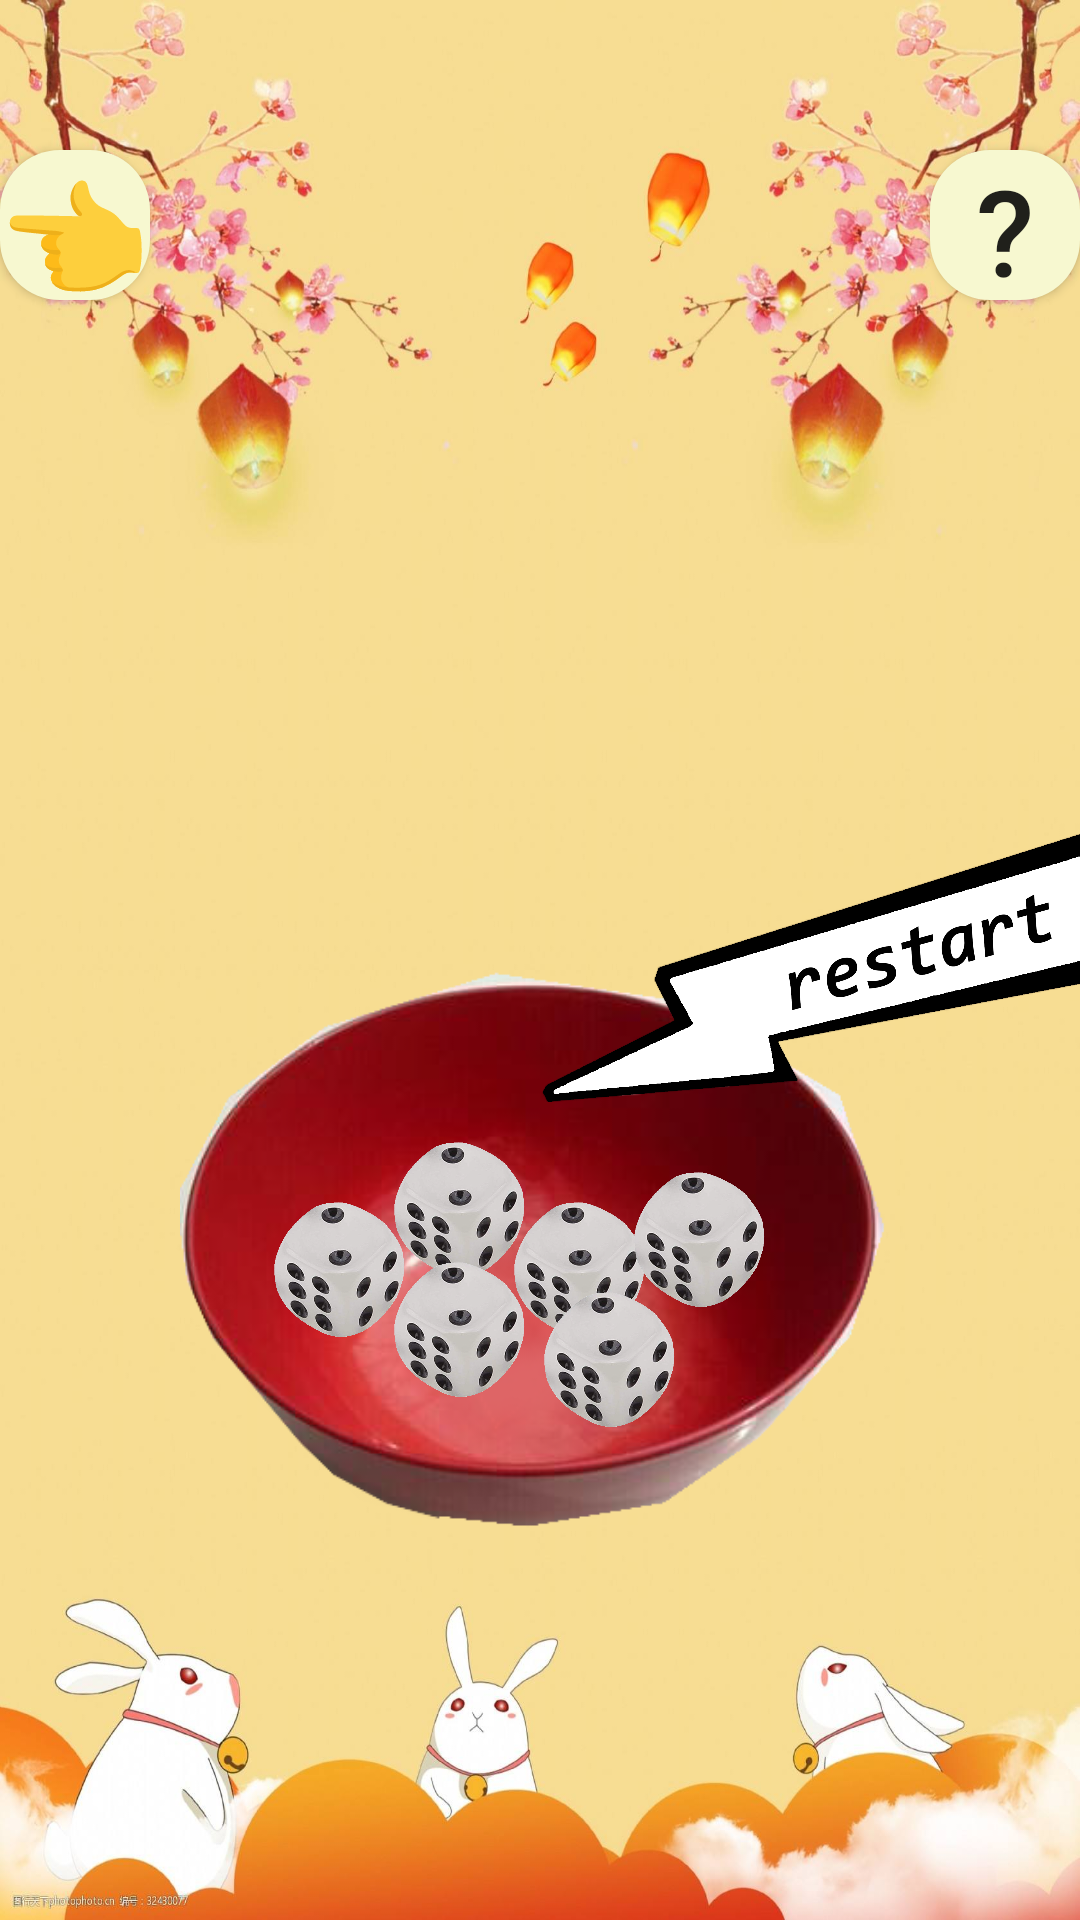

Layout XML and referenced resources for this Android screen:
<!-- AndroidManifest.xml: application theme Theme.Bobin -->
<!-- res/layout/bobin2.xml -->
<?xml version="1.0" encoding="utf-8"?>
<androidx.constraintlayout.widget.ConstraintLayout xmlns:android="http://schemas.android.com/apk/res/android"
    xmlns:app="http://schemas.android.com/apk/res-auto"
    xmlns:tools="http://schemas.android.com/tools"
    android:layout_width="match_parent"
    android:layout_height="match_parent"
    android:background="@drawable/explainback">

    <ImageView
        android:id="@+id/bowljpg"
        android:layout_width="240dp"
        android:layout_height="240dp"
        android:layout_marginTop="300dp"
        app:layout_constraintEnd_toEndOf="parent"
        app:layout_constraintStart_toStartOf="parent"
        app:layout_constraintTop_toTopOf="parent"
        app:srcCompat="@drawable/bowl"
        />

    <ImageView
        android:id="@+id/i6"
        android:layout_width="46dp"
        android:layout_height="46dp"
        android:layout_marginLeft="30dp"
        android:layout_marginTop="100dp"
        app:layout_constraintLeft_toLeftOf="@+id/bowljpg"
        app:layout_constraintTop_toTopOf="@+id/bowljpg"
        app:srcCompat="@drawable/sezi" />

    <ImageView
        android:id="@+id/i5"
        android:layout_width="46dp"
        android:layout_height="46dp"
        app:srcCompat="@drawable/sezi"
        app:layout_constraintTop_toTopOf="@+id/bowljpg"
        app:layout_constraintLeft_toLeftOf="@+id/bowljpg"
        android:layout_marginLeft="70dp"
        android:layout_marginTop="80dp" />

    <ImageView
        android:id="@+id/i4"
        android:layout_width="46dp"
        android:layout_height="46dp"
        app:srcCompat="@drawable/sezi"
        app:layout_constraintTop_toTopOf="@+id/bowljpg"
        app:layout_constraintLeft_toLeftOf="@+id/bowljpg"
        android:layout_marginLeft="110dp"
        android:layout_marginTop="100dp" />

    <ImageView
        android:id="@+id/i3"
        android:layout_width="46dp"
        android:layout_height="46dp"
        app:srcCompat="@drawable/sezi"
        app:layout_constraintTop_toTopOf="@+id/bowljpg"
        app:layout_constraintLeft_toLeftOf="@+id/bowljpg"
        android:layout_marginLeft="150dp"
        android:layout_marginTop="90dp" />

    <ImageView
        android:id="@+id/i2"
        android:layout_width="46dp"
        android:layout_height="46dp"
        app:srcCompat="@drawable/sezi"
        app:layout_constraintTop_toTopOf="@+id/bowljpg"
        app:layout_constraintLeft_toLeftOf="@+id/bowljpg"
        android:layout_marginLeft="70dp"
        android:layout_marginTop="120dp" />

    <ImageView
        android:id="@+id/i1"
        android:layout_width="46dp"
        android:layout_height="46dp"
        android:layout_marginLeft="120dp"
        android:layout_marginTop="130dp"
        app:layout_constraintLeft_toLeftOf="@+id/bowljpg"
        app:layout_constraintTop_toTopOf="@+id/bowljpg"
        app:srcCompat="@drawable/sezi" />

    <ImageView
        android:id="@+id/restart"
        android:layout_width="220dp"
        android:layout_height="100dp"
        app:srcCompat="@drawable/restart"
        app:layout_constraintLeft_toLeftOf="@+id/bowljpg"
        app:layout_constraintTop_toTopOf="@+id/bowljpg"
        android:layout_marginLeft="120dp"
        android:layout_marginTop="-30dp"
        android:onClick= "restart"/>

    <Button
        android:id="@+id/quit"
        android:layout_width="50dp"
        android:layout_height="50dp"
        android:layout_marginTop="50dp"
        android:background="@drawable/button_circle"
        android:text='👈'
        android:textSize="40dp"
        app:layout_constraintTop_toTopOf="parent"
        app:layout_constraintStart_toStartOf="parent"
        android:onClick= "quit"
        />
    <Button
        android:id="@+id/level"
        android:layout_width="50dp"
        android:layout_height="50dp"
        android:layout_marginTop="50dp"
        android:background="@drawable/button_circle"
        android:text='?'
        android:textSize="40dp"
        app:layout_constraintTop_toTopOf="parent"
        app:layout_constraintEnd_toEndOf="parent"
        android:onClick="level"
        />

</androidx.constraintlayout.widget.ConstraintLayout>
<!-- resources referenced by this layout -->
<resources>
  <!-- drawable bowl: png bitmap (drawable, 95521 bytes) -->
  <!-- drawable button_circle (drawable) -->
  <?xml version="1.0" encoding="utf-8"?>
  <shape xmlns:android="http://schemas.android.com/apk/res/android"
      android:shape="rectangle">
      <solid android:color="#F7F8D0"/>
      <corners android:radius="20dip"/>
  </shape>
  <!-- drawable explainback: jpeg bitmap (drawable, 127505 bytes) -->
  <!-- drawable restart: png bitmap (drawable, 185384 bytes) -->
  <!-- drawable sezi: png bitmap (drawable, 199621 bytes) -->
  <style name="Theme.Bobin" parent="Theme.MaterialComponents.DayNight.NoActionBar.Bridge">
          
          <item name="colorPrimary">@color/purple_500</item>
          <item name="colorPrimaryVariant">@color/purple_700</item>
          <item name="colorOnPrimary">@color/white</item>
          
          <item name="colorSecondary">@color/teal_200</item>
          <item name="colorSecondaryVariant">@color/teal_700</item>
          <item name="colorOnSecondary">@color/black</item>
          
          <item name="android:statusBarColor">?attr/colorPrimaryVariant</item>
          
      </style>
  <!-- not gathered from this repository: default colours our renderer supplied (Android Studio template values) -->
  <color name="purple_500">#FF6200EE</color>
  <color name="purple_700">#FF3700B3</color>
  <color name="teal_200">#FF03DAC5</color>
  <color name="teal_700">#FF018786</color>
  <color name="black">#FF000000</color>
  <color name="white">#FFFFFFFF</color>
</resources>
